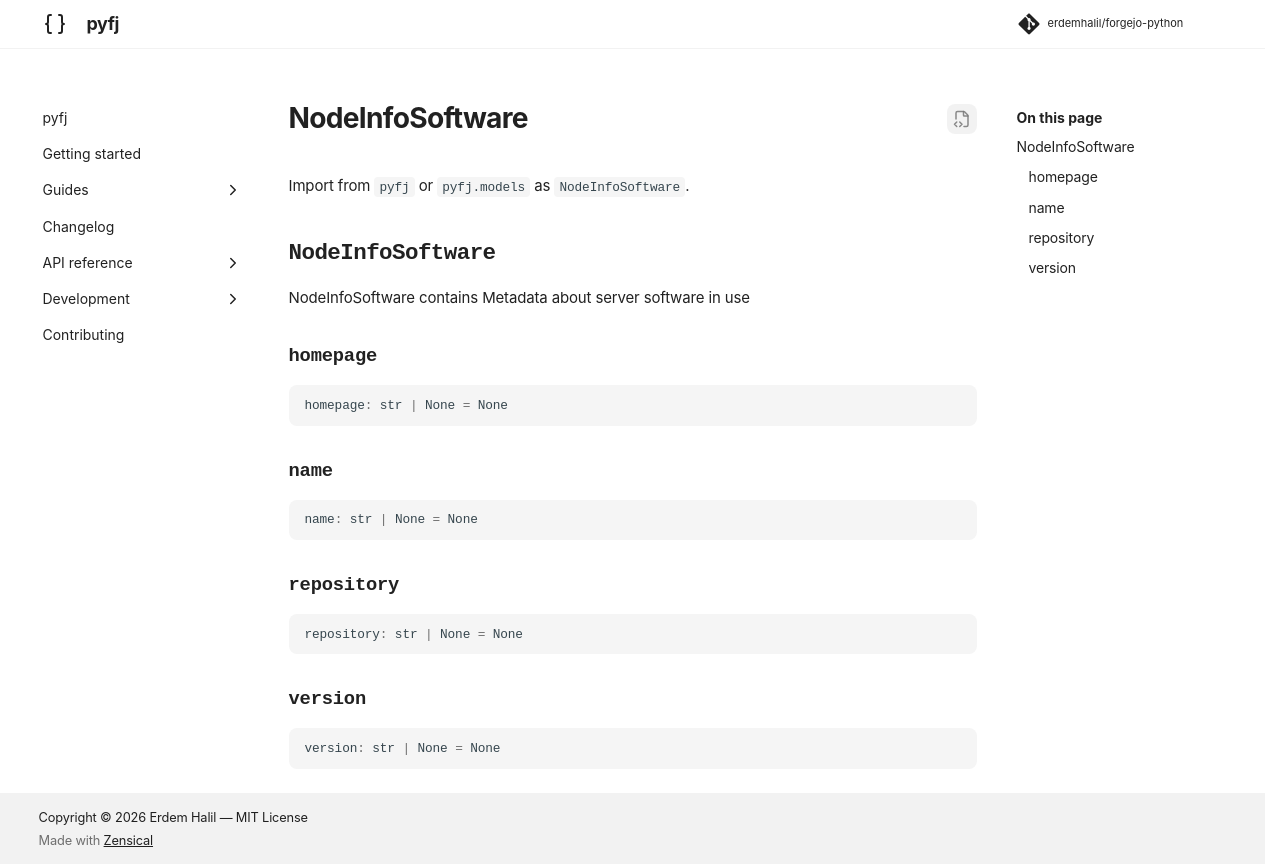

repository: erdemhalil/forgejo-python · page: dev/reference/models/node_info_software/index.html · generator: mkdocs

---
title: "NodeInfoSoftware"
description: "NodeInfoSoftware contains Metadata about server software in use"
---

# NodeInfoSoftware

Import from `pyfj` or `pyfj.models` as `NodeInfoSoftware`.

::: pyfj._generated.models.node_info_software.NodeInfoSoftware
